Run: headless pygame with SDL's dummy video driver; simulated clock (each Clock.tick advances the game by its frame time, no real sleeping); random seed 0; keys injected as events and as key.get_pressed() state; no mouse input.
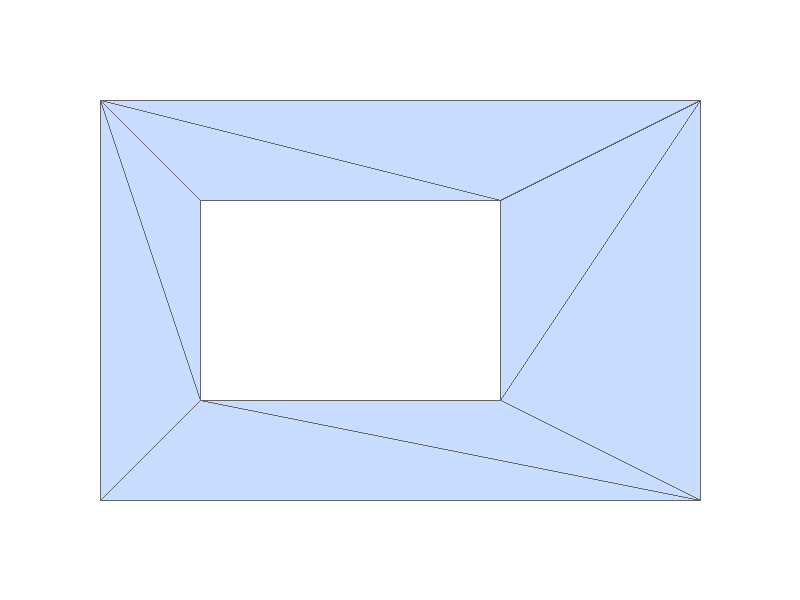
Frame 1 of 4 · flips 1–60 · no input
Frame 2 of 4 · flips 61–180 · tapped SPACE, RETURN · held RIGHT (→), D · screen unchanged from frame 1, image omitted
Frame 3 of 4 · flips 181–300 · held DOWN (↓), S · screen unchanged from frame 2, image omitted
Frame 4 of 4 · flips 301–420 · held LEFT (←), A, UP (↑), W · screen unchanged from frame 3, image omitted

The pygame program that drew these frames:

import pygame
import math


def cross(a, b, c):
    return (b[0] - a[0]) * (c[1] - a[1]) - (b[1] - a[1]) * (c[0] - a[0])

def polygon_area(poly):
    area = 0
    for i in range(len(poly)):
        x1, y1 = poly[i]
        x2, y2 = poly[(i + 1) % len(poly)]
        area += x1 * y2 - x2 * y1
    return area / 2

def is_point_in_triangle(p, a, b, c):
    d1 = cross(p, a, b)
    d2 = cross(p, b, c)
    d3 = cross(p, c, a)

    has_neg = (d1 < 0) or (d2 < 0) or (d3 < 0)
    has_pos = (d1 > 0) or (d2 > 0) or (d3 > 0)

    return not (has_neg and has_pos)

def is_convex(prev, curr, nxt):
    return cross(prev, curr, nxt) > 0

def merge_holes(outer, holes):

    if polygon_area(outer) < 0:
        outer.reverse()

    combined = outer[:]

    for hole in holes:

        if polygon_area(hole) > 0:
            hole.reverse()

        # самая правая точка отверстия
        rightmost = max(hole, key=lambda p: p[0])
        hole_index = hole.index(rightmost)

        # ближайшая точка внешнего контура справа
        min_dist = float("inf")
        outer_index = 0

        for i, p in enumerate(combined):
            if p[0] > rightmost[0]:
                dist = (p[0] - rightmost[0]) ** 2 + (p[1] - rightmost[1]) ** 2
                if dist < min_dist:
                    min_dist = dist
                    outer_index = i

        # если справа нет точек - берём просто ближайшую
        if min_dist == float("inf"):
            for i, p in enumerate(combined):
                dist = (p[0] - rightmost[0]) ** 2 + (p[1] - rightmost[1]) ** 2
                if dist < min_dist:
                    min_dist = dist
                    outer_index = i

        new_poly = []

        # до точки моста
        for i in range(outer_index + 1):
            new_poly.append(combined[i])

        # мост в отверстие
        new_poly.append(rightmost)

        # обход отверстия
        hole_cycle = hole[hole_index:] + hole[:hole_index]
        for p in hole_cycle[1:]:
            new_poly.append(p)

        new_poly.append(rightmost)

        for i in range(outer_index, len(combined)):
            new_poly.append(combined[i])

        combined = new_poly

    return combined

def triangulate(polygon):

    vertices = polygon[:]
    triangles = []

    limit = len(vertices) ** 2
    counter = 0

    while len(vertices) > 2 and counter < limit:
        counter += 1

        for i in range(len(vertices)):

            prev = vertices[i - 1]
            curr = vertices[i]
            nxt = vertices[(i + 1) % len(vertices)]

            if not is_convex(prev, curr, nxt):
                continue

            ear = True
            for p in vertices:
                if p in (prev, curr, nxt):
                    continue
                if is_point_in_triangle(p, prev, curr, nxt):
                    ear = False
                    break

            if ear:
                triangles.append((prev, curr, nxt))
                vertices.pop(i)
                break

    return triangles

pygame.init()
screen = pygame.display.set_mode((800, 600))
clock = pygame.time.Clock()

outer_poly = [(100, 100), (100, 500), (700, 500), (700, 100)]
hole1 = [(200, 200), (500, 200), (500, 400), (200, 400)]

merged = merge_holes(outer_poly, [hole1])
mesh = triangulate(merged)

print("Количество треугольников:", len(mesh))

running = True
while running:

    for event in pygame.event.get():
        if event.type == pygame.QUIT:
            running = False

    screen.fill((255, 255, 255))

    for tri in mesh:
        pygame.draw.polygon(screen, (200, 220, 255), tri)
        pygame.draw.polygon(screen, (100, 100, 100), tri, 1)

    pygame.display.flip()
    clock.tick(60)

pygame.quit()
